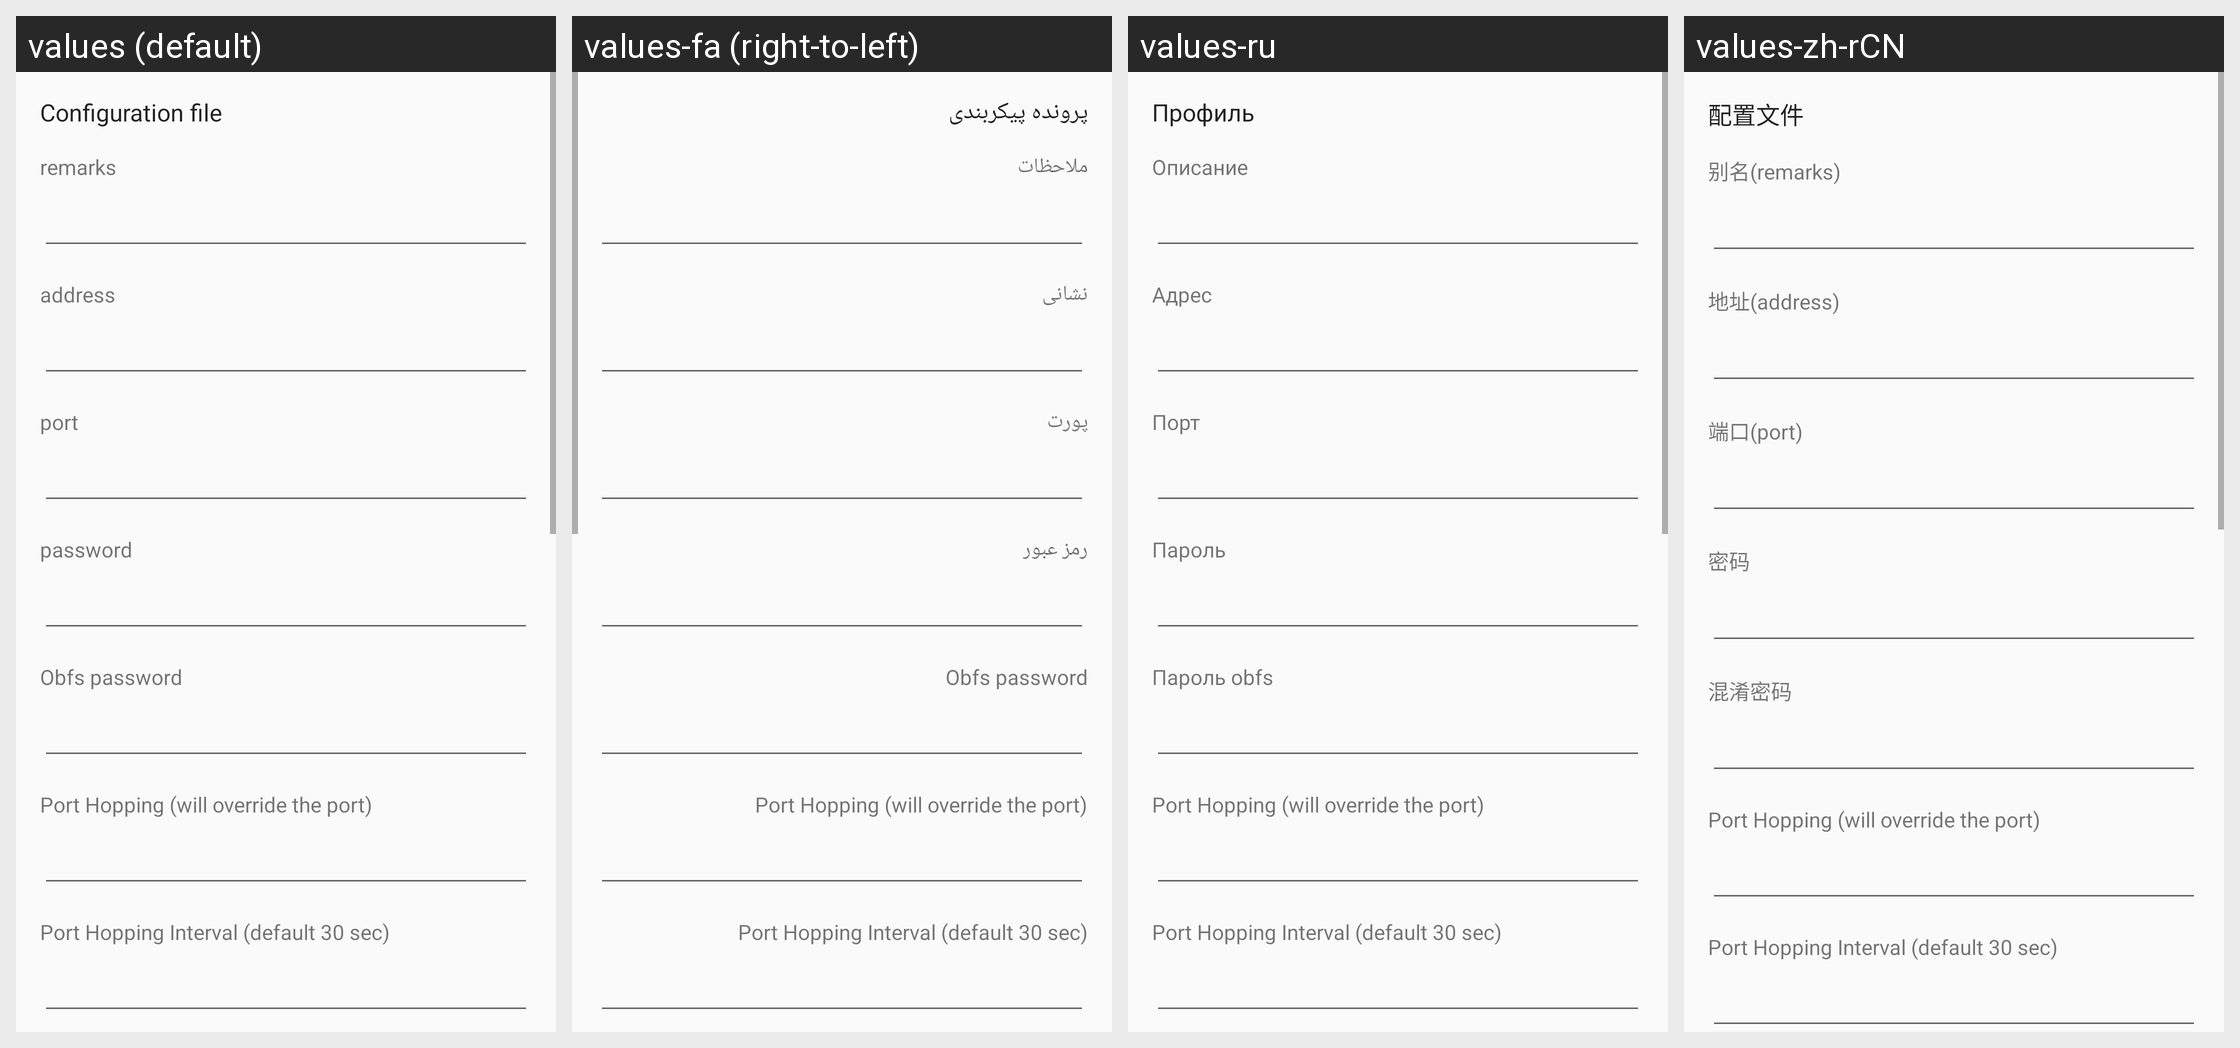

This grid shows one Android layout under several languages. Give, for every string resource on the screen, its name, the default text and each shown locale's text.
Android screen res/layout/activity_server_hysteria2.xml rendered under 4 locales, left to right: values (default), values-fa (right-to-left), values-ru, values-zh-rCN. Device: Nexus 5 (rendered at 1080×1920; each locale shown at half size, 540×960, under a caption strip naming it); theme AppThemeDayNight.
Strings drawn on this screen, with the default value and each locale's value (text and hints the layout hard-codes, and strings that could not be matched under every locale, appear in the picture but are not listed):

server_lab_id3
  values: password
  values-fa: رمز عبور
  values-ru: Пароль
  values-zh-rCN: 密码

server_obfs_password
  values: Obfs password
  values-fa: Obfs password
  values-ru: Пароль obfs
  values-zh-rCN: 混淆密码

server_lab_port_hop
  values: Port Hopping (will override the port)
  values-fa: Port Hopping (will override the port)  [not translated; the default value is used]
  values-ru: Port Hopping (will override the port)  [not translated; the default value is used]
  values-zh-rCN: Port Hopping (will override the port)  [not translated; the default value is used]

server_lab_port_hop_interval
  values: Port Hopping Interval (default 30 sec)
  values-fa: Port Hopping Interval (default 30 sec)  [not translated; the default value is used]
  values-ru: Port Hopping Interval (default 30 sec)  [not translated; the default value is used]
  values-zh-rCN: Port Hopping Interval (default 30 sec)  [not translated; the default value is used]

title_server
  values: Configuration file
  values-fa: پرونده پیکربندی
  values-ru: Профиль
  values-zh-rCN: 配置文件

server_lab_remarks
  values: remarks
  values-fa: ملاحظات
  values-ru: Описание
  values-zh-rCN: 别名(remarks)

server_lab_address
  values: address
  values-fa: نشانی
  values-ru: Адрес
  values-zh-rCN: 地址(address)

server_lab_port
  values: port
  values-fa: پورت
  values-ru: Порт
  values-zh-rCN: 端口(port)
